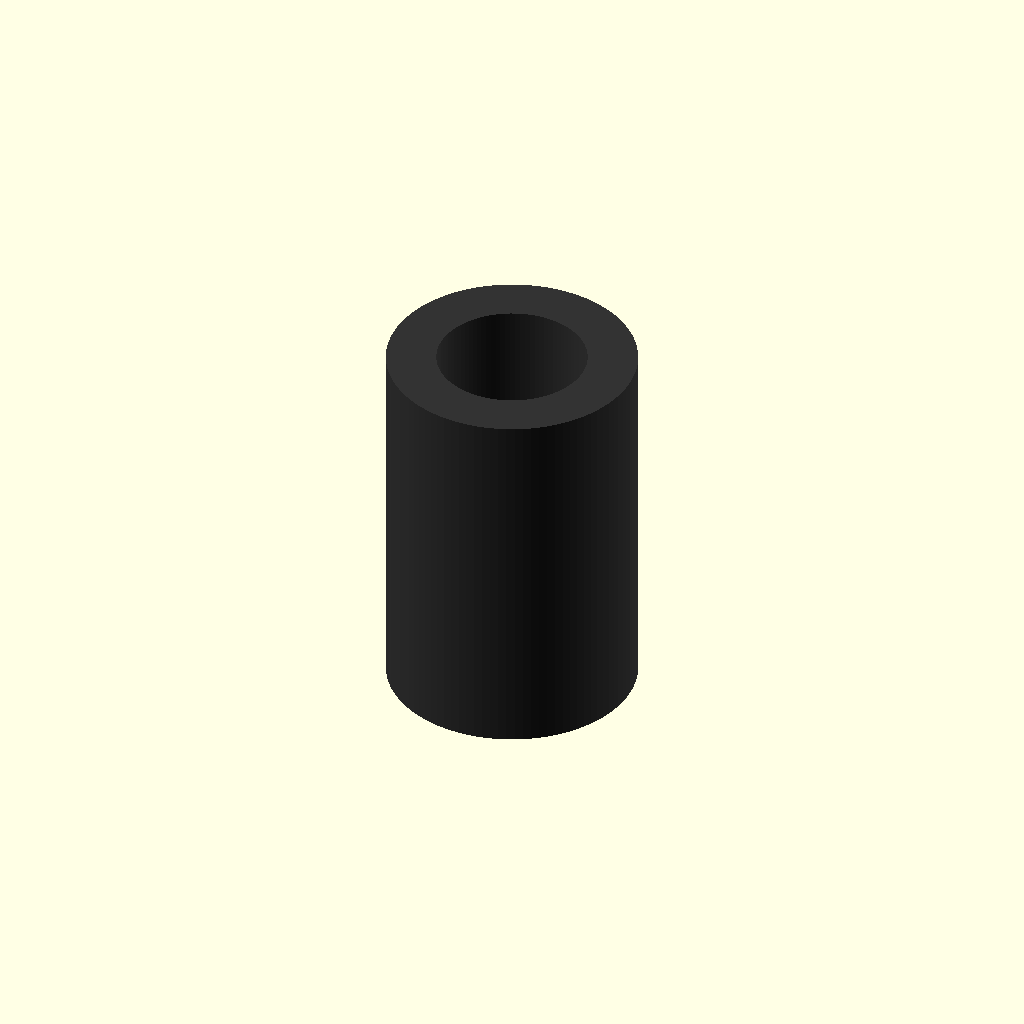
Cell 1 — every parameter at its default value.
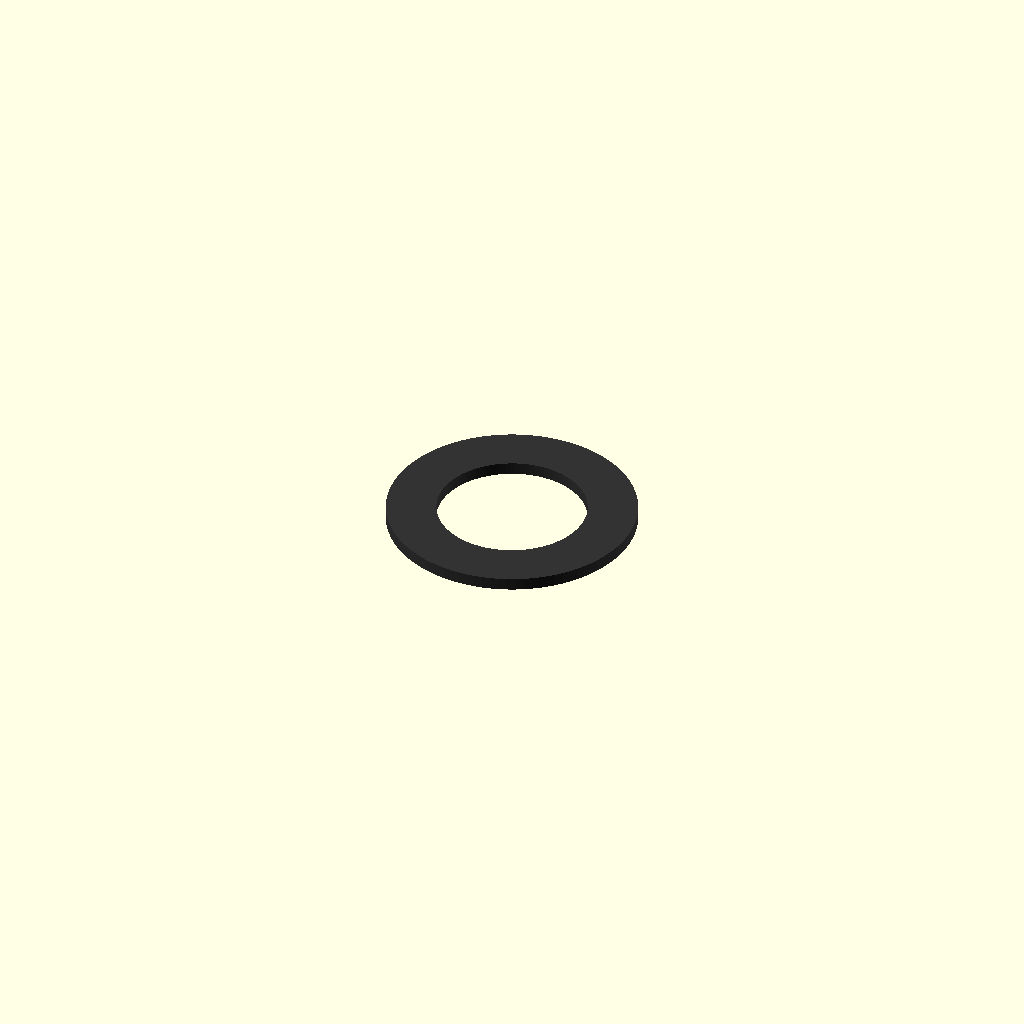
Cell 2: length = 0.5 (everything else at default).
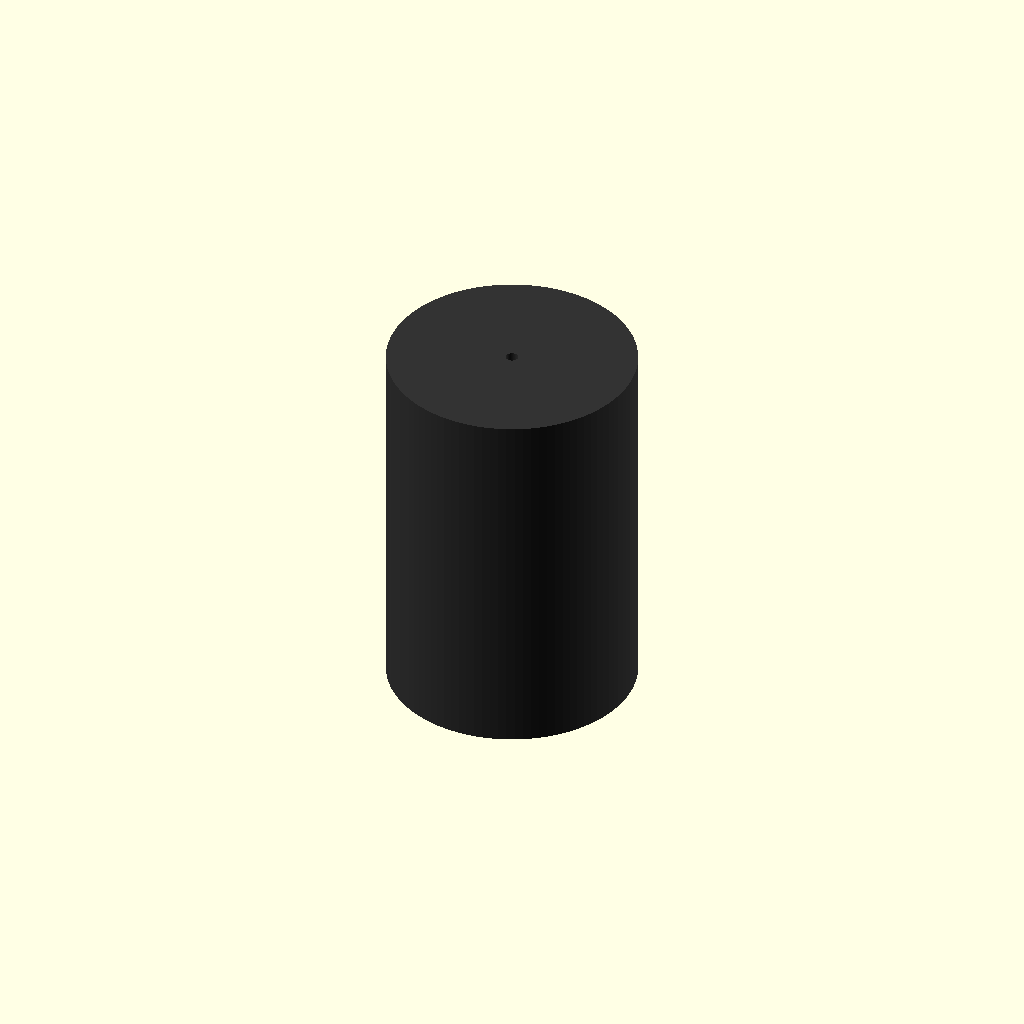
Cell 3 — inner_diameter set to 0.5, the other parameters unchanged.
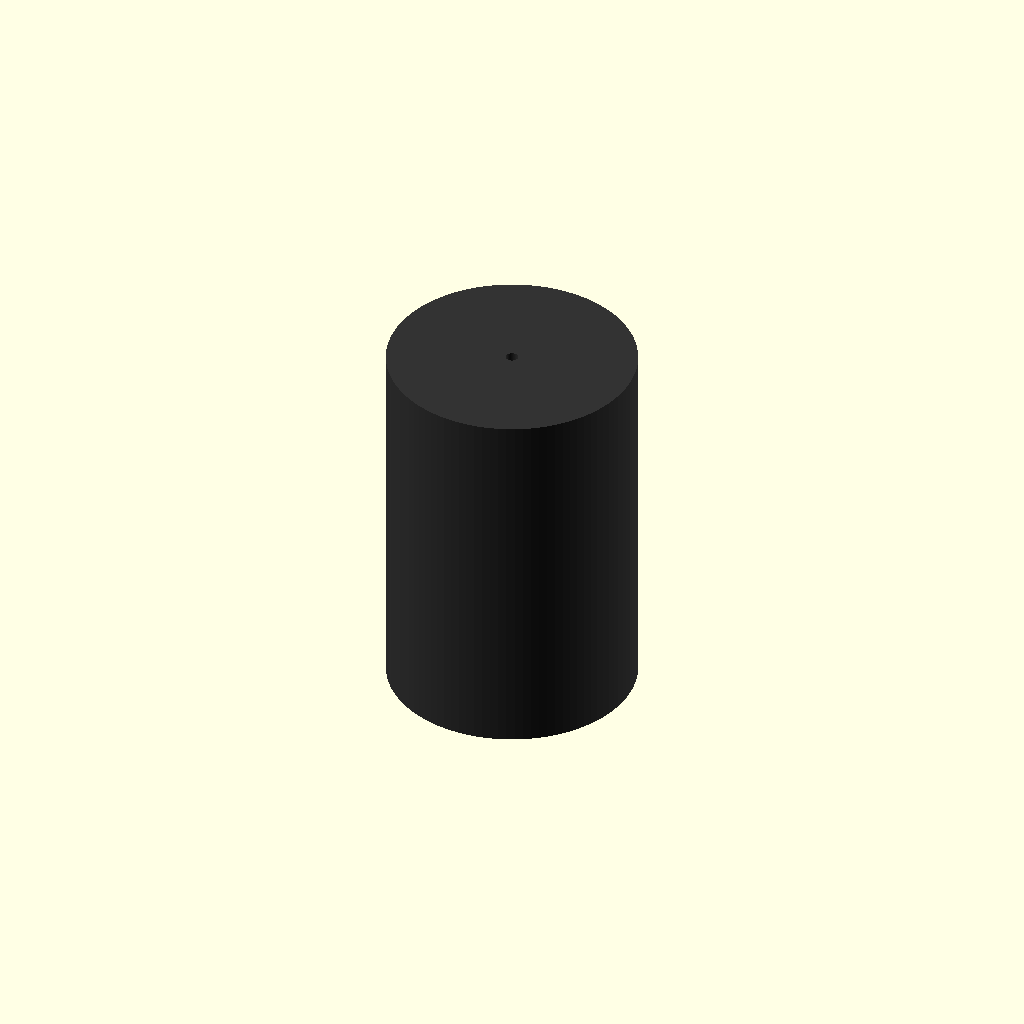
Cell 4: the same model with forced_id = 0.5.
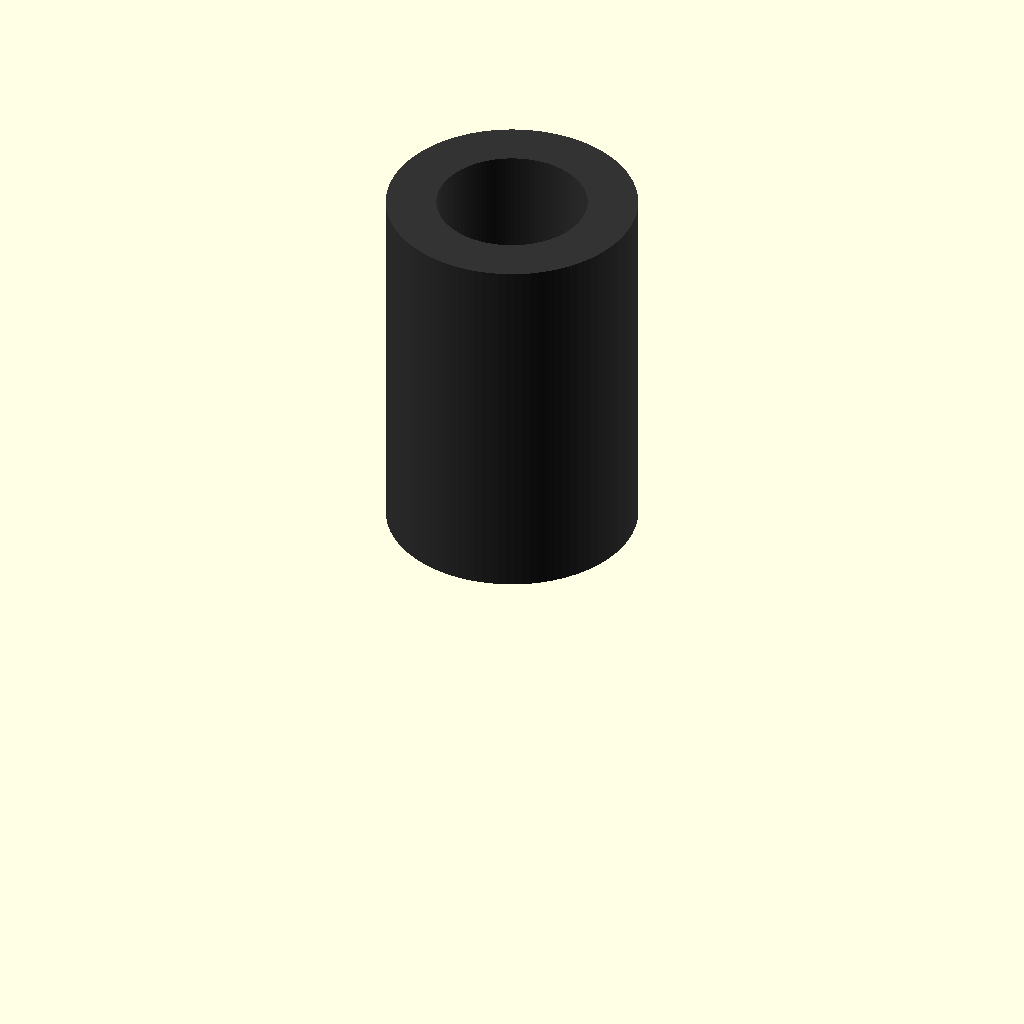
Cell 5 — center set to 0, the other parameters unchanged.
All cells are drawn from one camera (rotation 55°, 0°, 25°, orthographic, colour scheme Cornfield), so only the parameter changes between them.
The OpenSCAD source (results/nopscadlib/craft/scad/tubing__NEOP85.scad):
// Parameters
length = 15; //[7.5:30:0.5]
outer_diameter = 10; //[5:20:0.5]
inner_diameter = 6; //[3:18:0.5]
forced_id = 0; //[0:18:0.5]
center = 1; //[0:1:1]
eps_overlap = 0.8; //[0.5:2:0.1]

$fn = 96;

// Tubing - single connected solid (hollow cylinder)
module tubing() {
  od = outer_diameter;
  id_req = (forced_id > 0) ? forced_id : inner_diameter;

  // Ensure valid wall thickness
  min_wall = 0.2;
  id_max = max(0, od - 2*min_wall);
  id = min(max(0, id_req), id_max);

  // Positioning: centered or sitting on Z=0
  zc = (center == 1) ? 0 : length/2;

  color([0.2, 0.2, 0.2])  // Neoprene color
  translate([0, 0, zc])
    difference() {
      cylinder(d=od, h=length, center=true);
      cylinder(d=id, h=length + 2*eps_overlap, center=true);
    }
}

module assembly() {
  tubing();
}

assembly();
Customizer parameters (derived from the source; name, type, default, range or options):
length: number, default 15, range 0.5 to 7.5, step 30
outer_diameter: number, default 10, range 0.5 to 5, step 20
inner_diameter: number, default 6, range 0.5 to 3, step 18
forced_id: number, default 0, range 0 to 0.5, step 18
center: number, default 1, range 0 to 1, step 1
eps_overlap: number, default 0.8, range 0.1 to 0.5, step 2
